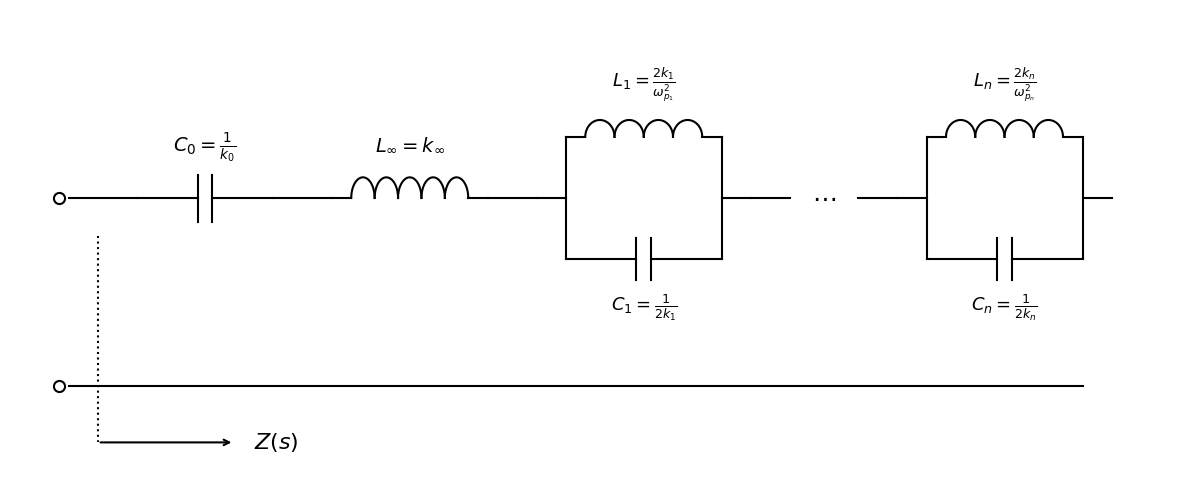

The script that saved this image:
#!/usr/bin/env python3
# -*- coding: utf-8 -*-
"""
Created on Sat Sep 19 12:58:45 2026

@author: mariano
"""

import matplotlib.pyplot as plt
import numpy as np

fig, ax = plt.subplots(figsize=(12, 5), dpi=300)
ax.set_xlim(-0.5, 11.5)
ax.set_ylim(-2.0, 3.0)
ax.axis('off')

# Terminales
ax.plot(0, 1.0, 'o', fillstyle='none', color='black', markersize=8, mew=1.5)
ax.plot(0, -1.0, 'o', fillstyle='none', color='black', markersize=8, mew=1.5)

# Riel inferior y flecha de impedancia Z(s)
ax.plot([0.1, 10.5], [-1.0, -1.0], 'k-', lw=1.5)
ax.plot([0.4, 0.4], [0.6, -1.6], 'k:', lw=1.5)
ax.annotate('', xy=(1.8, -1.6), xytext=(0.4, -1.6),
            arrowprops=dict(arrowstyle="->", lw=1.5, color='black'))
ax.text(2.0, -1.6, r'$Z(s)$', ha='left', va='center', fontsize=16)

def draw_h_inductor(ax, x_left, x_right, y, n_turns=4, r=0.18):
    dx = ((x_right - 0.2) - (x_left + 0.2)) / n_turns
    ax.plot([x_left, x_left + 0.2], [y, y], 'k-', lw=1.5)
    ax.plot([x_right - 0.2, x_right], [y, y], 'k-', lw=1.5)
    for i in range(n_turns):
        center_x = (x_left + 0.2) + (i + 0.5) * dx
        theta = np.linspace(0, np.pi, 30)
        ax.plot(center_x - (dx/2) * np.cos(theta), y + r * np.sin(theta), 'k-', lw=1.5)

def draw_h_capacitor(ax, x_left, x_right, y, plate_h=0.45, gap=0.15):
    mid_x = (x_left + x_right) / 2
    ax.plot([x_left, mid_x - gap/2], [y, y], 'k-', lw=1.5)
    ax.plot([mid_x + gap/2, x_right], [y, y], 'k-', lw=1.5)
    ax.plot([mid_x - gap/2, mid_x - gap/2], [y - plate_h/2, y + plate_h/2], 'k-', lw=1.5)
    ax.plot([mid_x + gap/2, mid_x + gap/2], [y - plate_h/2, y + plate_h/2], 'k-', lw=1.5)

def draw_tank(ax, x_start, x_end, y_center, dy=0.65, label_L="", label_C=""):
    ax.plot([x_start, x_start + 0.3], [y_center, y_center], 'k-', lw=1.5)
    ax.plot([x_start + 0.3, x_start + 0.3], [y_center - dy, y_center + dy], 'k-', lw=1.5)
    draw_h_inductor(ax, x_start + 0.3, x_end - 0.3, y_center + dy, n_turns=4, r=0.18)
    if label_L:
        ax.text((x_start + x_end)/2, y_center + dy + 0.35, label_L, ha='center', va='bottom', fontsize=13)
    draw_h_capacitor(ax, x_start + 0.3, x_end - 0.3, y_center - dy, plate_h=0.45, gap=0.15)
    if label_C:
        ax.text((x_start + x_end)/2, y_center - dy - 0.35, label_C, ha='center', va='top', fontsize=13)
    ax.plot([x_end - 0.3, x_end - 0.3], [y_center - dy, y_center + dy], 'k-', lw=1.5)
    ax.plot([x_end - 0.3, x_end], [y_center, y_center], 'k-', lw=1.5)

# Elementos en serie
ax.plot([0.1, 0.8], [1.0, 1.0], 'k-', lw=1.5)
draw_h_capacitor(ax, 0.8, 2.2, 1.0, plate_h=0.5, gap=0.15)
ax.text(1.5, 1.35, r'$C_0 = \frac{1}{k_0}$', ha='center', va='bottom', fontsize=14)

ax.plot([2.2, 2.8], [1.0, 1.0], 'k-', lw=1.5)
draw_h_inductor(ax, 2.8, 4.4, 1.0, n_turns=5, r=0.22)
ax.text(3.6, 1.45, r'$L_\infty = k_\infty$', ha='center', va='bottom', fontsize=14)

ax.plot([4.4, 4.9], [1.0, 1.0], 'k-', lw=1.5)
draw_tank(ax, 4.9, 7.1, 1.0, dy=0.65, 
          label_L=r'$L_1 = \frac{2k_1}{\omega_{p_1}^2}$', 
          label_C=r'$C_1 = \frac{1}{2k_1}$')

ax.plot([7.1, 7.5], [1.0, 1.0], 'k-', lw=1.5)
ax.text(7.85, 1.0, r'$\cdots$', ha='center', va='center', fontsize=18)
ax.plot([8.2, 8.6], [1.0, 1.0], 'k-', lw=1.5)

draw_tank(ax, 8.6, 10.8, 1.0, dy=0.65, 
          label_L=r'$L_n = \frac{2k_n}{\omega_{p_n}^2}$', 
          label_C=r'$C_n = \frac{1}{2k_n}$')

plt.tight_layout()
plt.savefig('foster_i_serie.png', dpi=300, bbox_inches='tight')
plt.show()
